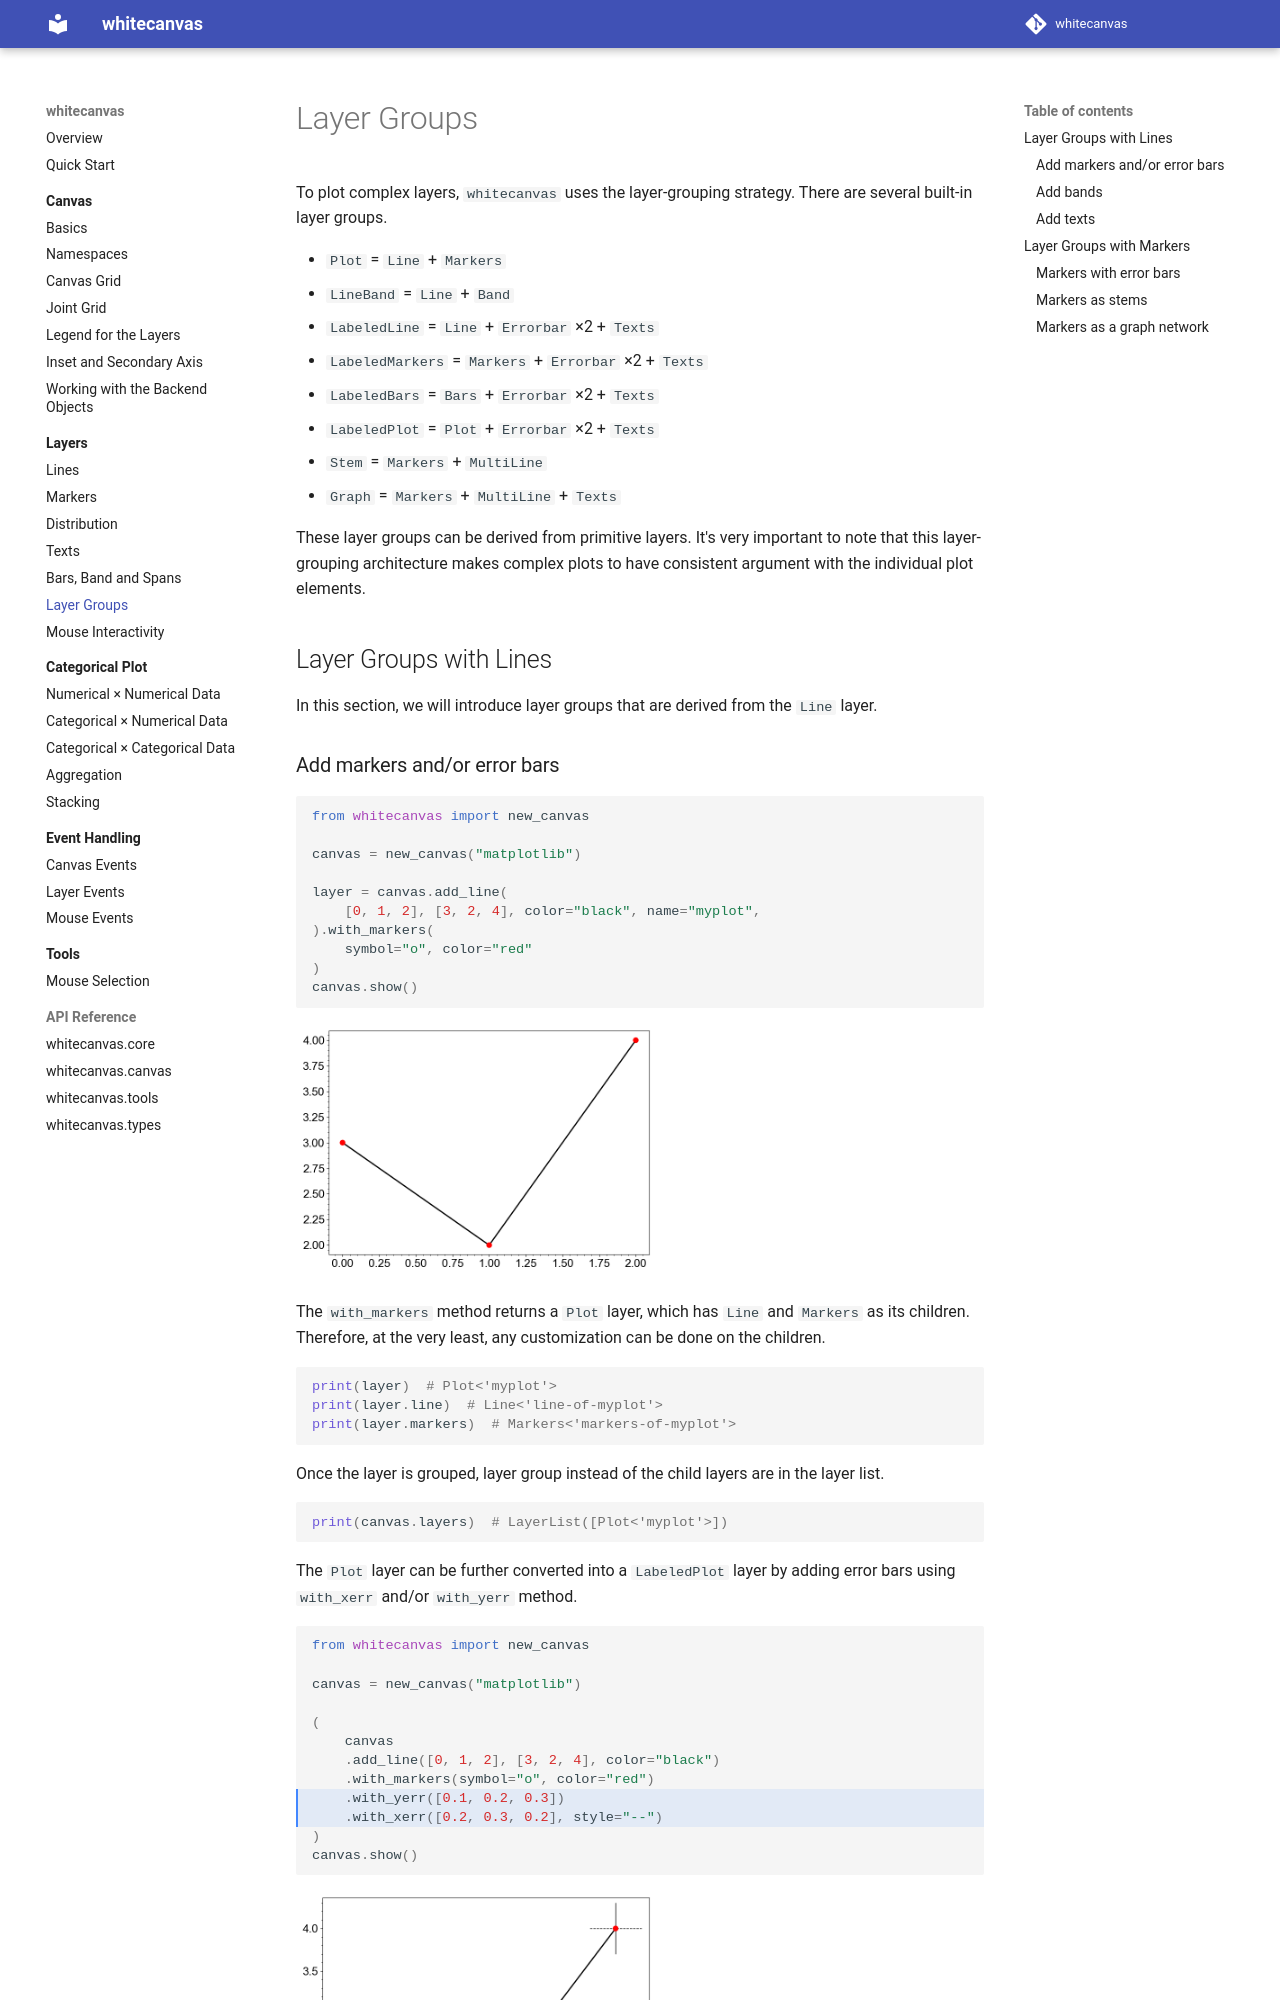

repository: hanjinliu/whitecanvas · page: layers/layer_groups/index.html · generator: mkdocs

# Layer Groups

To plot complex layers, `whitecanvas` uses the layer-grouping strategy. There are
several built-in layer groups.

- `Plot` = `Line` + `Markers`
- `LineBand` = `Line` + `Band`
- `LabeledLine` = `Line` + `Errorbar` &times;2 + `Texts`
- `LabeledMarkers` = `Markers` + `Errorbar` &times;2 + `Texts`
- `LabeledBars` = `Bars` + `Errorbar` &times;2 + `Texts`
- `LabeledPlot` = `Plot` + `Errorbar` &times;2 + `Texts`
- `Stem` = `Markers` + `MultiLine`
- `Graph` = `Markers` + `MultiLine` + `Texts`

These layer groups can be derived from primitive layers. It's very important to note
that this layer-grouping architecture makes complex plots to have consistent argument
with the individual plot elements.

## Layer Groups with Lines

In this section, we will introduce layer groups that are derived from the `Line` layer.
